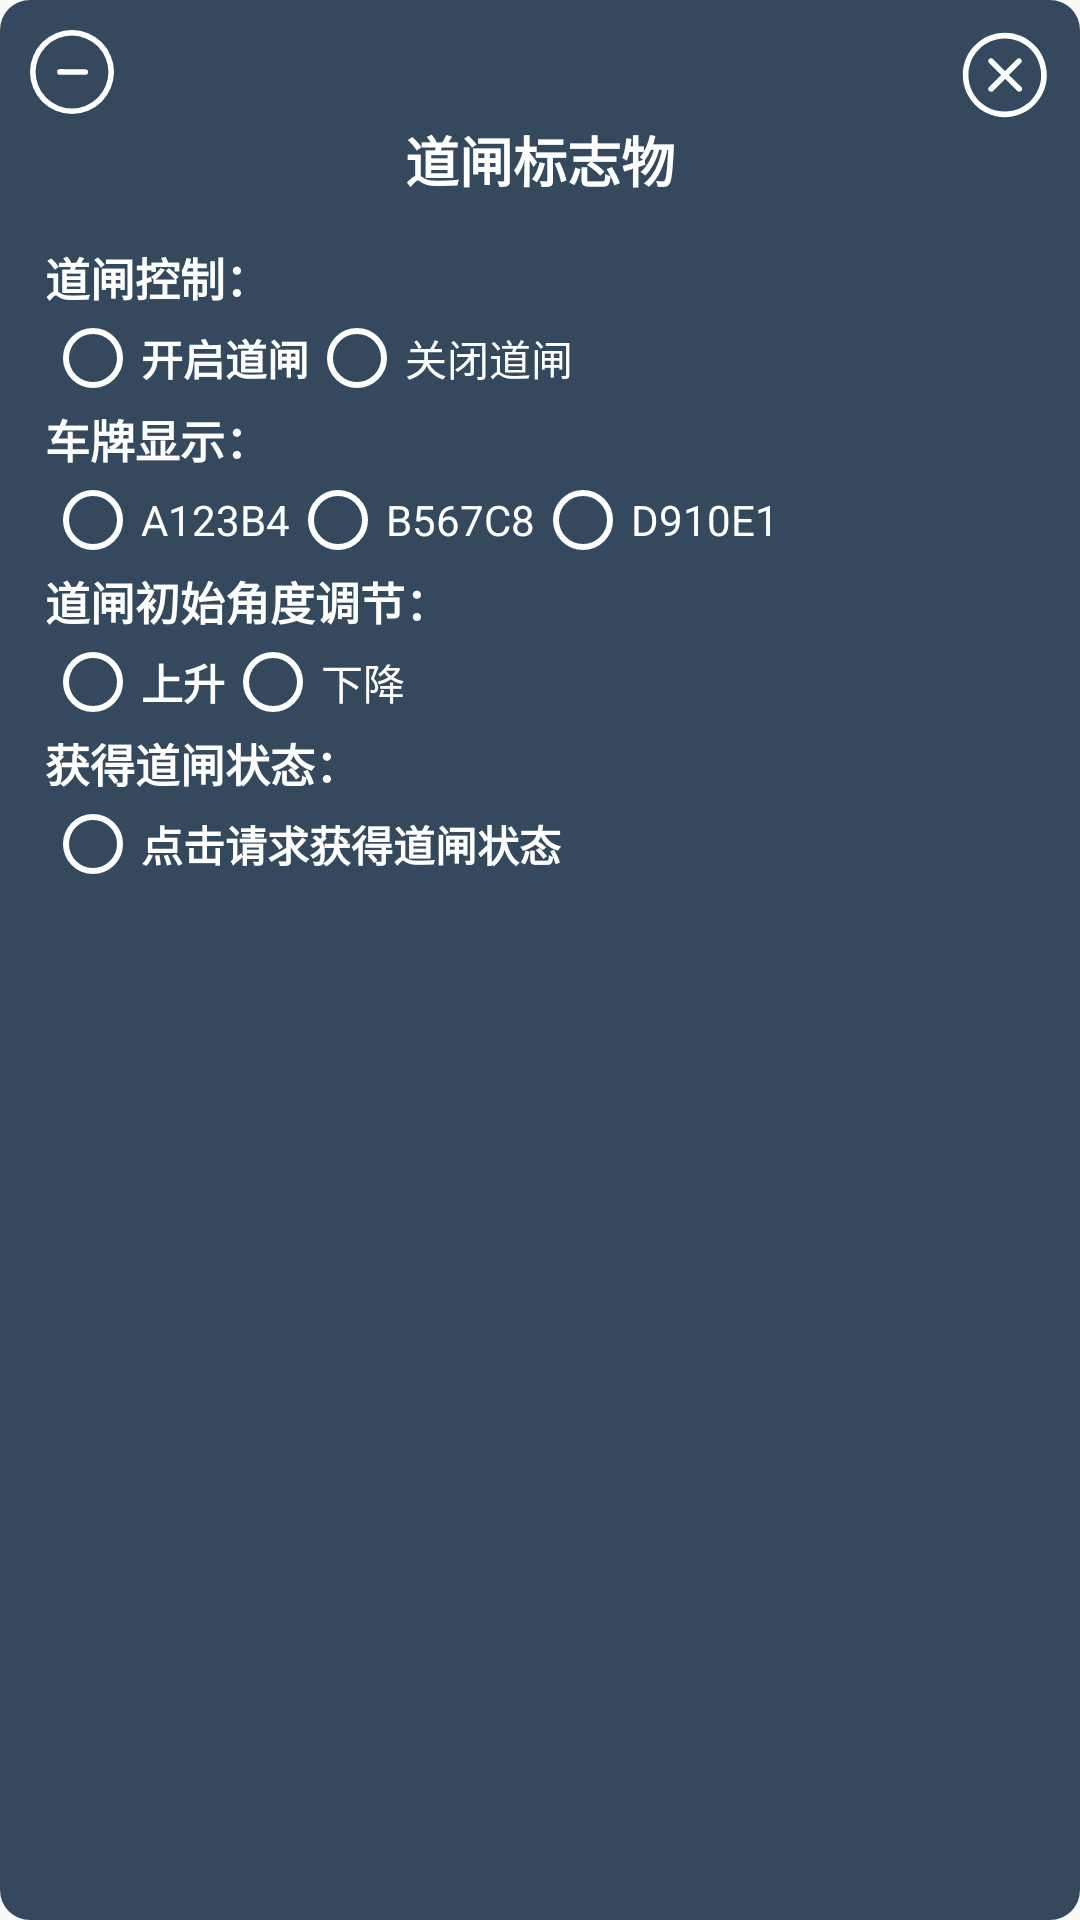

Produce the Android XML layout that renders to this screen, including the resource entries it uses.
<!-- AndroidManifest.xml: application theme Theme.R8C -->
<!-- res/layout/roodway_gate.xml -->
<?xml version="1.0" encoding="utf-8"?>
<androidx.constraintlayout.widget.ConstraintLayout xmlns:android="http://schemas.android.com/apk/res/android"
    xmlns:app="http://schemas.android.com/apk/res-auto"
    android:layout_width="match_parent"
    android:layout_height="match_parent"
    android:padding="10dp"
    android:background="@drawable/float_radius">

    <ImageButton
        android:id="@+id/floating_minimize"
        android:layout_width="28dp"
        android:layout_height="28dp"
        android:layout_gravity="start"
        android:background="@android:color/transparent"
        android:scaleType="centerCrop"
        android:src="@drawable/minimize"
        android:visibility="visible"
        app:layout_constraintStart_toStartOf="parent"
        app:layout_constraintTop_toTopOf="parent" />

    <ImageButton
        android:id="@+id/floating_close"
        android:layout_width="30dp"
        android:layout_height="30dp"
        android:background="@android:color/transparent"
        android:contentDescription="@string/close"
        android:scaleType="centerInside"
        android:src="@drawable/close"
        app:layout_constraintEnd_toEndOf="parent"
        app:layout_constraintTop_toTopOf="parent" />

    <TextView
        android:id="@+id/floating_title"
        android:layout_width="wrap_content"
        android:layout_height="wrap_content"
        android:layout_marginBottom="10dp"
        android:text="道闸标志物"
        android:textColor="@color/white"
        android:textSize="18sp"
        android:textStyle="bold"
        app:layout_constraintEnd_toEndOf="parent"
        app:layout_constraintHorizontal_bias="0.5"
        app:layout_constraintStart_toStartOf="parent"
        app:layout_constraintTop_toBottomOf="@+id/floating_close" />

    <LinearLayout
        android:layout_width="wrap_content"
        android:layout_height="wrap_content"
        android:orientation="vertical"
        android:paddingStart="5dp"
        android:paddingEnd="5dp"
        android:paddingTop="15dp"
        android:paddingBottom="15dp"
        app:layout_constraintStart_toStartOf="parent"
        app:layout_constraintTop_toBottomOf="@+id/floating_title">

        <TextView
            android:id="@+id/textView6"
            android:layout_width="wrap_content"
            android:layout_height="wrap_content"
            android:text="道闸控制："
            android:textColor="@color/white"
            android:textSize="15sp"
            android:textStyle="bold" />

        <RadioGroup
            android:layout_width="wrap_content"
            android:layout_height="wrap_content"
            android:orientation="horizontal">

            <RadioButton
                android:layout_width="match_parent"
                android:layout_height="wrap_content"
                android:buttonTint="@color/white"
                android:text="开启道闸"
                android:textColor="@color/white"
                android:textSize="14sp"
                android:textStyle="bold" />

            <RadioButton
                android:layout_width="match_parent"
                android:layout_height="wrap_content"
                android:buttonTint="@color/white"
                android:text="关闭道闸"
                android:textColor="@color/white"
                android:textSize="14sp" />
        </RadioGroup>

        <TextView
            android:layout_width="wrap_content"
            android:layout_height="wrap_content"
            android:text="车牌显示："
            android:textColor="@color/white"
            android:textSize="15sp"
            android:textStyle="bold" />

        <RadioGroup
            android:layout_width="wrap_content"
            android:layout_height="wrap_content"
            android:orientation="horizontal">

            <RadioButton
                android:layout_width="match_parent"
                android:layout_height="wrap_content"
                android:buttonTint="@color/white"
                android:text="A123B4"
                android:textColor="@color/white"
                android:textSize="14sp" />

            <RadioButton
                android:layout_width="match_parent"
                android:layout_height="wrap_content"
                android:buttonTint="@color/white"
                android:text="B567C8"
                android:textColor="@color/white"
                android:textSize="14sp" />

            <RadioButton
                android:layout_width="match_parent"
                android:layout_height="wrap_content"
                android:buttonTint="@color/white"
                android:text="D910E1"
                android:textColor="@color/white"
                android:textSize="14sp" />
        </RadioGroup>

        <TextView
            android:layout_width="wrap_content"
            android:layout_height="wrap_content"
            android:text="道闸初始角度调节："
            android:textColor="@color/white"
            android:textSize="15sp"
            android:textStyle="bold" />

        <RadioGroup
            android:layout_width="wrap_content"
            android:layout_height="wrap_content"
            android:orientation="horizontal">

            <RadioButton
                android:layout_width="match_parent"
                android:layout_height="wrap_content"
                android:buttonTint="@color/white"
                android:text="上升"
                android:textColor="@color/white"
                android:textSize="14sp"
                android:textStyle="bold" />

            <RadioButton
                android:layout_width="match_parent"
                android:layout_height="wrap_content"
                android:buttonTint="@color/white"
                android:text="下降"
                android:textColor="@color/white"
                android:textSize="14sp" />

        </RadioGroup>

        <TextView
            android:layout_width="wrap_content"
            android:layout_height="wrap_content"
            android:text="获得道闸状态："
            android:textColor="@color/white"
            android:textSize="15sp"
            android:textStyle="bold" />

        <RadioButton
            android:layout_width="match_parent"
            android:layout_height="wrap_content"
            android:buttonTint="@color/white"
            android:text="点击请求获得道闸状态"
            android:textColor="@color/white"
            android:textSize="14sp"
            android:textStyle="bold" />

    </LinearLayout>


</androidx.constraintlayout.widget.ConstraintLayout>
<!-- resources referenced by this layout -->
<resources>
  <color name="white">#FFFFFFFF</color>
  <!-- drawable close (drawable) -->
  <vector xmlns:android="http://schemas.android.com/apk/res/android"
      android:width="48dp"
      android:height="48dp"
      android:viewportWidth="1024"
      android:viewportHeight="1024">
    <path
        android:pathData="M509.9,32C245.3,32 32,247.5 32,512s213.3,480 477.9,480S987.7,776.5 987.7,512 774.4,32 509.9,32zM509.9,928C281.6,928 96,742.4 96,512S281.6,96 509.9,96 923.7,281.6 923.7,512s-185.6,416 -413.9,416z"
        android:fillColor="#ffffff"/>
    <path
        android:pathData="M693.3,330.7c-12.8,-12.8 -32,-12.8 -44.8,0L512,467.2l-136.5,-136.5c-12.8,-12.8 -32,-12.8 -44.8,0 -12.8,12.8 -12.8,32 0,44.8l136.5,136.5 -136.5,136.5c-12.8,12.8 -12.8,32 0,44.8 6.4,6.4 14.9,8.5 23.5,8.5s17.1,-2.1 23.5,-8.5l136.5,-136.5 136.5,136.5c6.4,6.4 14.9,8.5 23.5,8.5s17.1,-2.1 23.5,-8.5c12.8,-12.8 12.8,-32 0,-44.8L556.8,512l136.5,-136.5c12.8,-12.8 12.8,-32 0,-44.8z"
        android:fillColor="#ffffff"/>
  </vector>
  <!-- drawable float_radius (drawable) -->
  <?xml version="1.0" encoding="utf-8"?>
  <shape xmlns:android="http://schemas.android.com/apk/res/android">
      <corners android:radius="10dp"/>
      <solid android:color="@color/light2"/>
  </shape>
  <!-- drawable minimize (drawable) -->
  <vector xmlns:android="http://schemas.android.com/apk/res/android"
      android:width="200dp"
      android:height="200dp"
      android:viewportWidth="1024"
      android:viewportHeight="1024">
    <path
        android:pathData="M512,1024A512,512 0,1 1,1024 512,512.9 512.9,0 0,1 512,1024zM512,68.3A443.7,443.7 0,1 0,955.7 512a444.2,444.2 0,0 0,-443.7 -443.7z"
        android:fillColor="#ffffff"/>
    <path
        android:pathData="M682.7,546.1H364.1a34.1,34.1 0,0 1,-33.7 -34.1,34.6 34.6,0 0,1 33.7,-35.5l318.6,2.7A34.1,34.1 0,0 1,682.7 546.1z"
        android:fillColor="#ffffff"/>
  </vector>
  <string name="close">关闭悬浮窗</string>
  <style name="Theme.R8C" parent="Theme.MaterialComponents.Light.NoActionBar.Bridge">
          
          <item name="colorPrimary">@color/light_ui2</item>
          <item name="colorPrimaryVariant">@color/purple_700</item>
          <item name="colorOnPrimary">@color/white</item>
          
          
          <item name="android:windowNoTitle">true</item>
          
          <item name="android:windowTranslucentNavigation">false</item>
          
          <item name="android:windowTranslucentStatus">false</item>
          
          <item name="android:statusBarColor">@color/white</item>
          
          <item name="android:navigationBarColor">@color/white</item>
          <item name="colorSecondary">@color/teal_200</item>
          <item name="colorSecondaryVariant">@color/teal_700</item>
          <item name="colorOnSecondary">@color/black</item>
          
      </style>
  <color name="light2">#34495e</color>
  <color name="light_ui2">#f5f5f5</color>
  <color name="purple_700">#FF3700B3</color>
  <color name="teal_200">#FF03DAC5</color>
  <color name="teal_700">#FF018786</color>
  <color name="black">#FF000000</color>
</resources>
